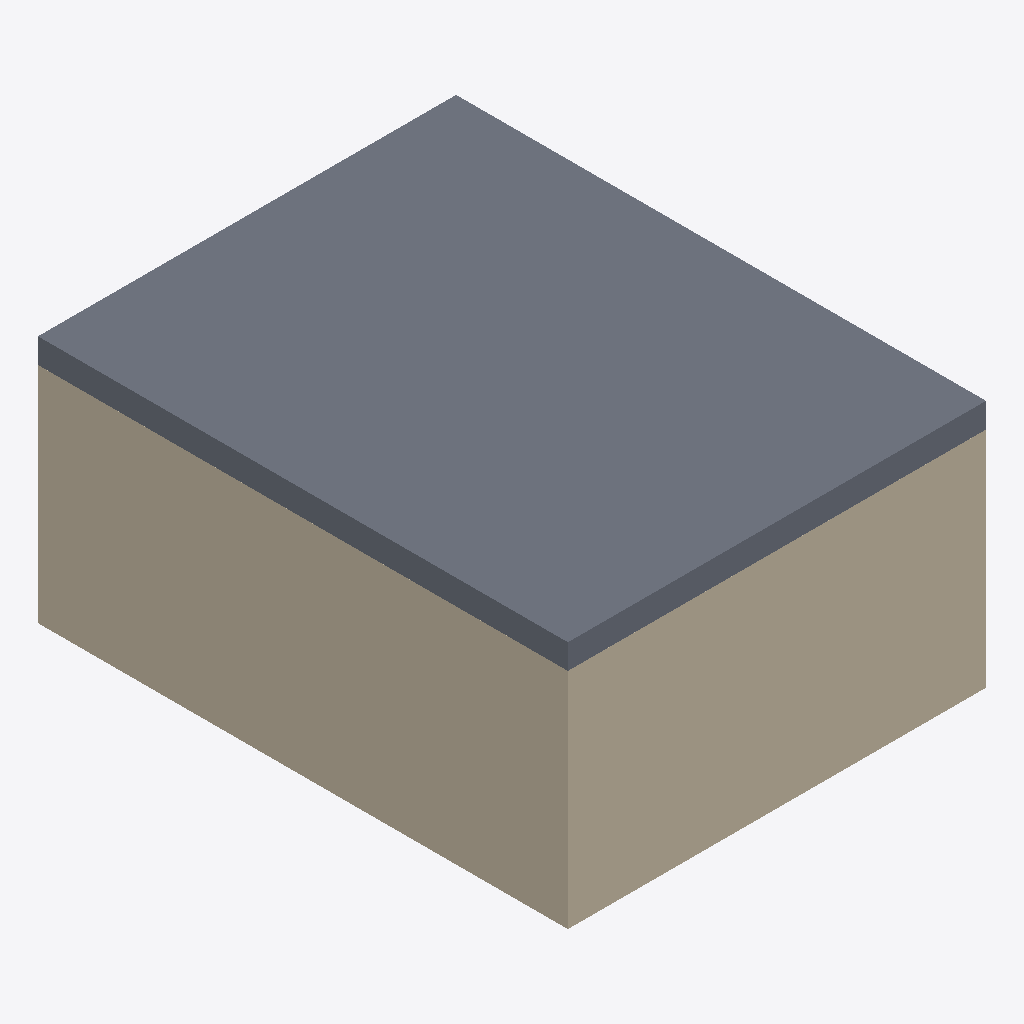
Isometric view of an IFC building model (IFC-SPF (STEP), schema IFC4X3, length unit millimetre), seen from the south-west, elements coloured by IFC class: 2 walls (beige), 1 slab (grey).
Extent 5.0 m × 6.4 m × 3.0 m (x, y, z). Storeys (2): L1 at 0.00 m; L2 at 3.00 m. Elements (8): 6 IfcWall, 1 IfcSlab, 1 IfcWallStandardCase.

HEADER;
FILE_DESCRIPTION(('ViewDefinition [CoordinationView]','RevitIdentifiers [ContentGUID: cbb0ae2e-6350-4225-8ca4-af668662c38d, VersionGUID: 35596820-36c0-4e01-a968-1e7bd9adc1c2, NumberOfSaves: 31]','CoordinateReference [CoordinateBase: Shared Coordinates]'),'2;1');
FILE_NAME('01_02_003.ifc','2026-01-07T16:52:31+01:00',(''),(''),'ODA SDAI 24.6','Autodesk Revit 24.3.30.11 (ENU) - IFC 24.3.30.11','');
FILE_SCHEMA(('IFC4X3'));
ENDSEC;
DATA;
#27=IFCPROJECT('3BiAukOr129OoahsPvdJnz',#18,'Project Number',$,$,'Project Name','Project Status',(#22),#389);
#42=IFCSITE('3BiAukOr129OoahsPvdJn$',#18,'Default',$,$,#41,$,$,.ELEMENT.,(42,21,31,401672),(-71,-3,-24,-345703),0.0,$,$);
#32=IFCBUILDING('3BiAukOr129OoahsPvdJny',#18,'Building Name',$,$,#30,$,'Building Name',.ELEMENT.,$,$,#31);
#35=IFCBUILDINGSTOREY('2JF4e6axWHqu3u0C1FZlmi',#18,'L1',$,'Level:8mm Head',#34,$,'L1',.ELEMENT.,0.0);
#39=IFCBUILDINGSTOREY('1ZGO8hrFCHqw0v0026FpFv',#18,'L2',$,'Level:8mm Head',#38,$,'L2',.ELEMENT.,3000.0);
#257=IFCSLAB('3_DHXxtdb3wRKlXgyMiHCa',#18,'Floor:Generic 300mm:1603166',$,'Floor:Generic 300mm',#240,#256,'1603166',.FLOOR.);
#173=IFCWALL('3_DHXxtdb3wRKlXgyMiHOP',#18,'Basic Wall:Generic - 200mm:1602403',$,'Basic Wall:Generic - 200mm',#158,#172,'1602403',.NOTDEFINED.);
#209=IFCWALL('3_DHXxtdb3wRKlXgyMiHR$',#18,'Basic Wall:Generic - 200mm:1602437',$,'Basic Wall:Generic - 200mm',#197,#208,'1602437',.NOTDEFINED.);
ENDSEC;
